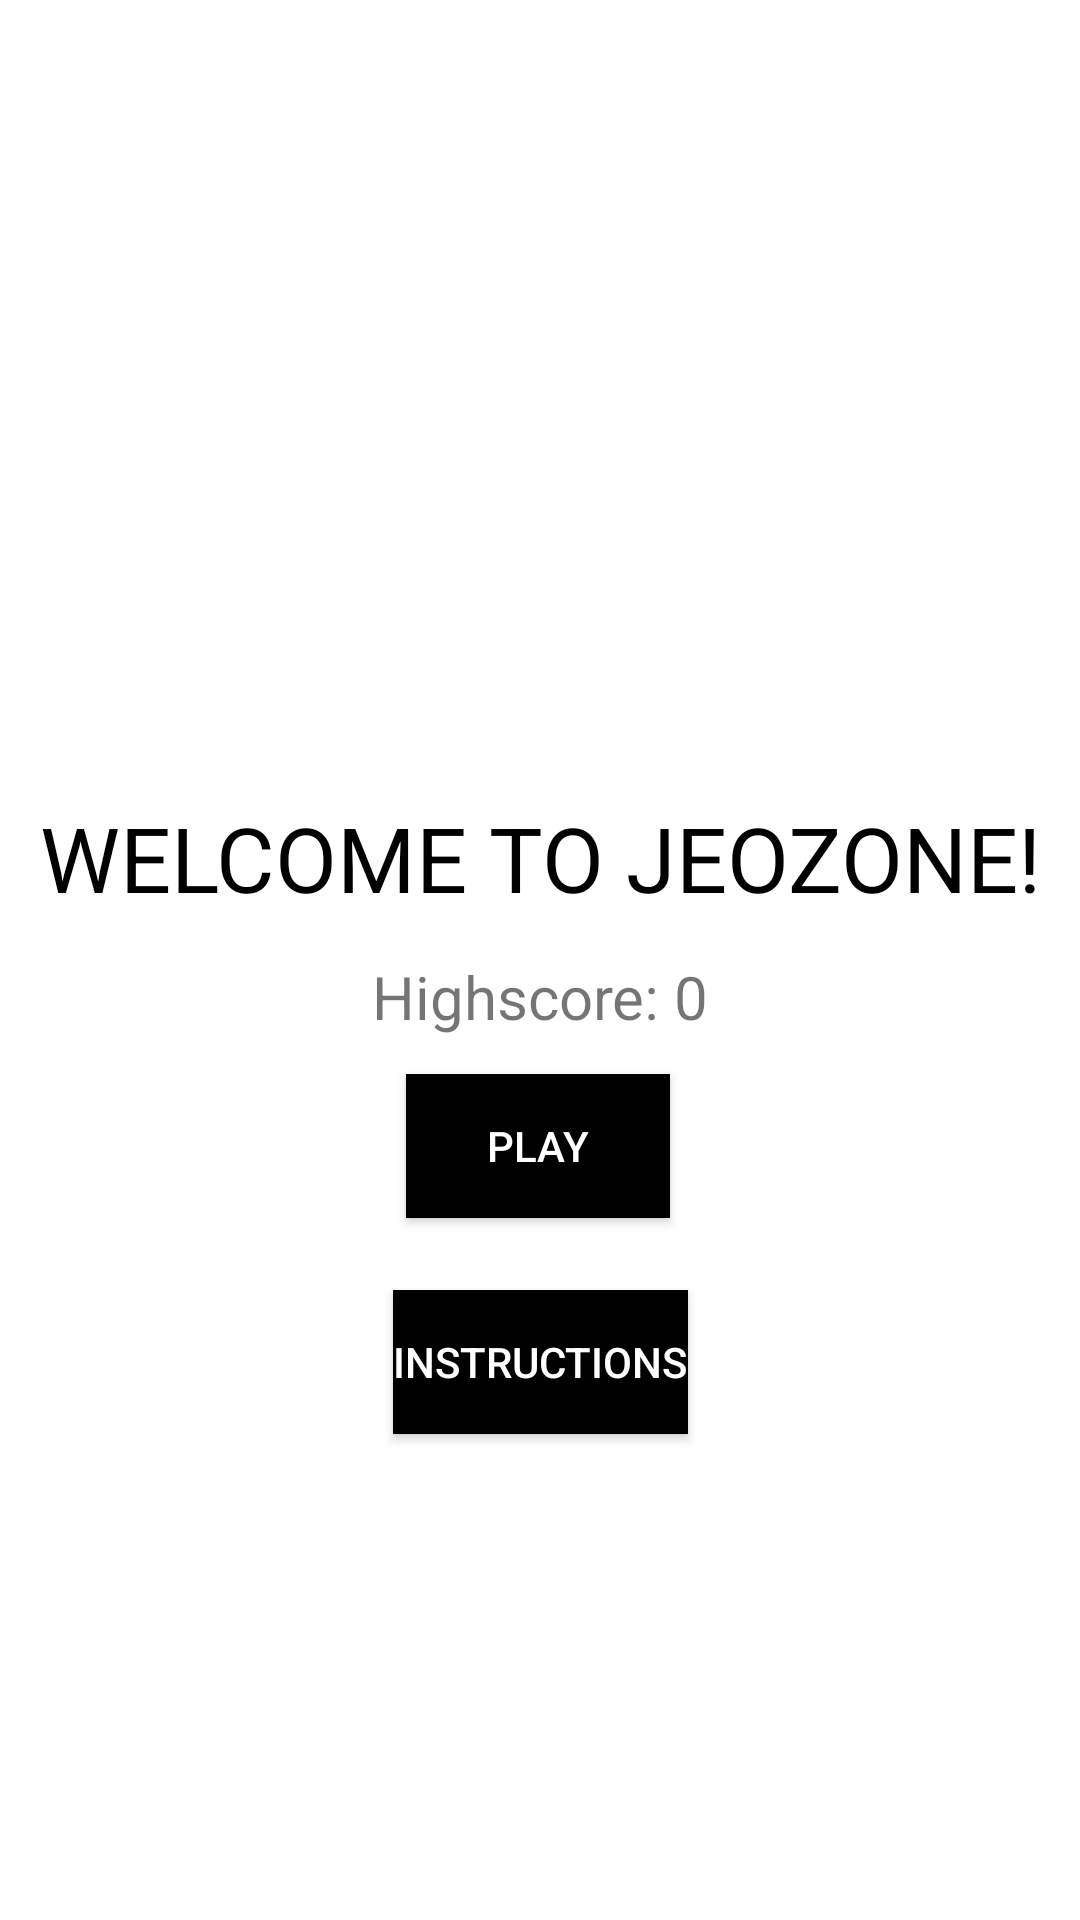

Android layout source for this screen:
<!-- AndroidManifest.xml: application theme Theme.JeoZone -->
<!-- res/layout/activity_main.xml -->
<?xml version="1.0" encoding="utf-8"?>
<androidx.constraintlayout.widget.ConstraintLayout xmlns:android="http://schemas.android.com/apk/res/android"
    xmlns:app="http://schemas.android.com/apk/res-auto"
    xmlns:tools="http://schemas.android.com/tools"
    android:layout_width="match_parent"
    android:layout_height="match_parent"
    android:background="@color/white"
    tools:context=".MainActivity">

    <Button
        android:id="@+id/instructionsButton"
        android:layout_width="wrap_content"
        android:layout_height="wrap_content"
        android:layout_marginTop="24dp"
        android:background="@color/black"
        android:text="INSTRUCTIONS"
        android:textColor="@color/white"
        app:layout_constraintBottom_toBottomOf="parent"
        app:layout_constraintEnd_toEndOf="parent"
        app:layout_constraintStart_toStartOf="parent"
        app:layout_constraintTop_toBottomOf="@+id/playButton"
        app:layout_constraintVertical_bias="0.0" />

    <Button
        android:id="@+id/playButton"
        android:layout_width="wrap_content"
        android:layout_height="wrap_content"
        android:layout_marginTop="24dp"
        android:background="@color/black"
        android:text="PLAY"
        android:textColor="@color/white"
        app:layout_constraintBottom_toBottomOf="parent"
        app:layout_constraintEnd_toEndOf="parent"
        app:layout_constraintHorizontal_bias="0.498"
        app:layout_constraintStart_toStartOf="parent"
        app:layout_constraintTop_toBottomOf="@+id/imageView"
        app:layout_constraintVertical_bias="0.34" />

    <ImageView
        android:id="@+id/imageView"
        android:layout_width="225dp"
        android:layout_height="200dp"
        app:layout_constraintBottom_toBottomOf="parent"
        app:layout_constraintEnd_toEndOf="parent"
        app:layout_constraintStart_toStartOf="parent"
        app:layout_constraintTop_toTopOf="parent"
        app:layout_constraintVertical_bias="0.03"
        app:srcCompat="@drawable/jeozonelogotransparent" />

    <TextView
        android:id="@+id/welcomeText"
        android:layout_width="wrap_content"
        android:layout_height="wrap_content"
        android:text="WELCOME TO JEOZONE!"
        android:textColor="@color/black"
        android:textSize="30sp"
        app:layout_constraintBottom_toTopOf="@+id/playButton"
        app:layout_constraintEnd_toEndOf="parent"
        app:layout_constraintStart_toStartOf="parent"
        app:layout_constraintTop_toBottomOf="@+id/imageView" />

    <TextView
        android:id="@+id/text_highscore"
        android:layout_width="wrap_content"
        android:layout_height="wrap_content"
        android:text="Highscore: 0"
        android:textSize="20sp"
        app:layout_constraintBottom_toTopOf="@+id/playButton"
        app:layout_constraintEnd_toEndOf="parent"
        app:layout_constraintStart_toStartOf="parent"
        app:layout_constraintTop_toBottomOf="@+id/welcomeText" />

</androidx.constraintlayout.widget.ConstraintLayout>
<!-- resources referenced by this layout -->
<resources>
  <style name="Theme.JeoZone" parent="Theme.MaterialComponents.DayNight.DarkActionBar">
          
          <item name="colorPrimary">@color/purple_500</item>
          <item name="colorPrimaryVariant">@color/purple_700</item>
          <item name="colorOnPrimary">@color/white</item>
          
          <item name="colorSecondary">@color/teal_200</item>
          <item name="colorSecondaryVariant">@color/teal_700</item>
          <item name="colorOnSecondary">@color/black</item>
          
          <item name="android:statusBarColor" tools:targetApi="l">?attr/colorPrimaryVariant</item>
          
      </style>
  <!-- not gathered from this repository: default colours our renderer supplied (Android Studio template values) -->
  <color name="purple_500">#FF6200EE</color>
  <color name="purple_700">#FF3700B3</color>
  <color name="teal_200">#FF03DAC5</color>
  <color name="teal_700">#FF018786</color>
  <color name="black">#FF000000</color>
  <color name="white">#FFFFFFFF</color>
</resources>
